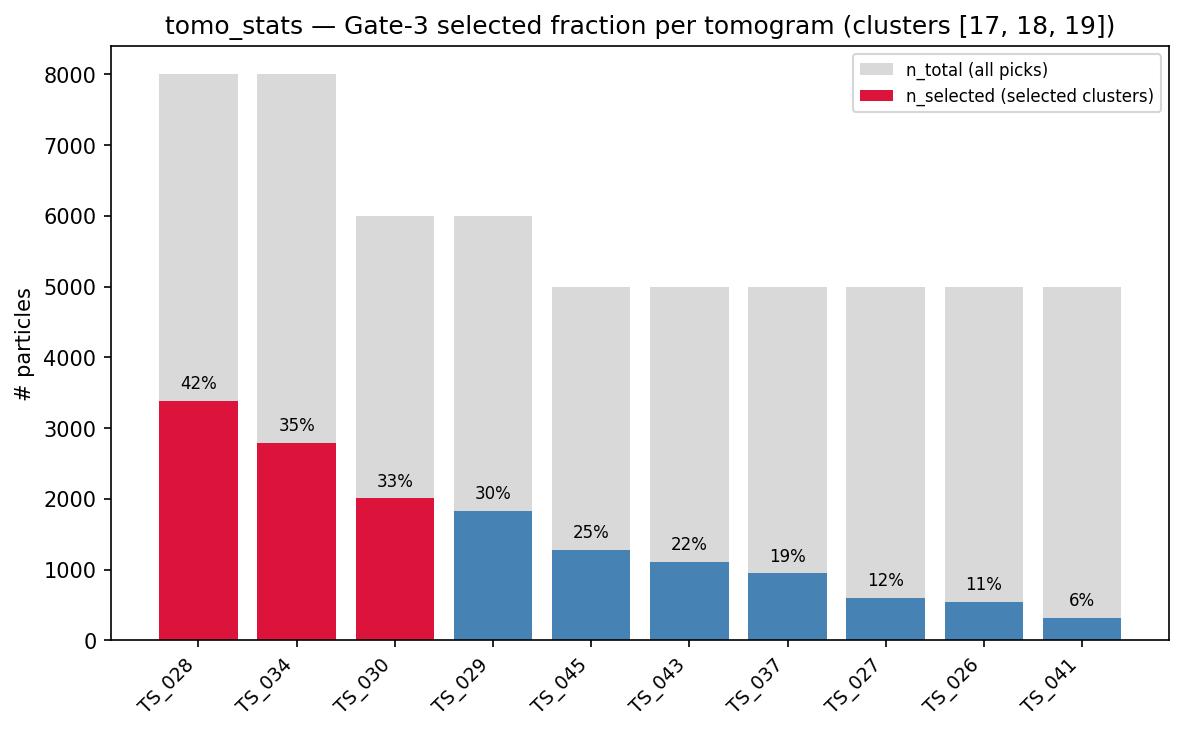

Source data for this figure (header and first rows):
tomo	n_total	n_selected	frac_selected
TS_028	8000	3387	0.4234
TS_034	8000	2794	0.3493
TS_030	6000	2006	0.3343
TS_029	6000	1825	0.3042
TS_045	5000	1272	0.2544
TS_043	5000	1114	0.2228
TS_037	5000	946	0.1892
TS_027	5000	599	0.1198
TS_026	5000	538	0.1076
TS_041	5000	316	0.0632
